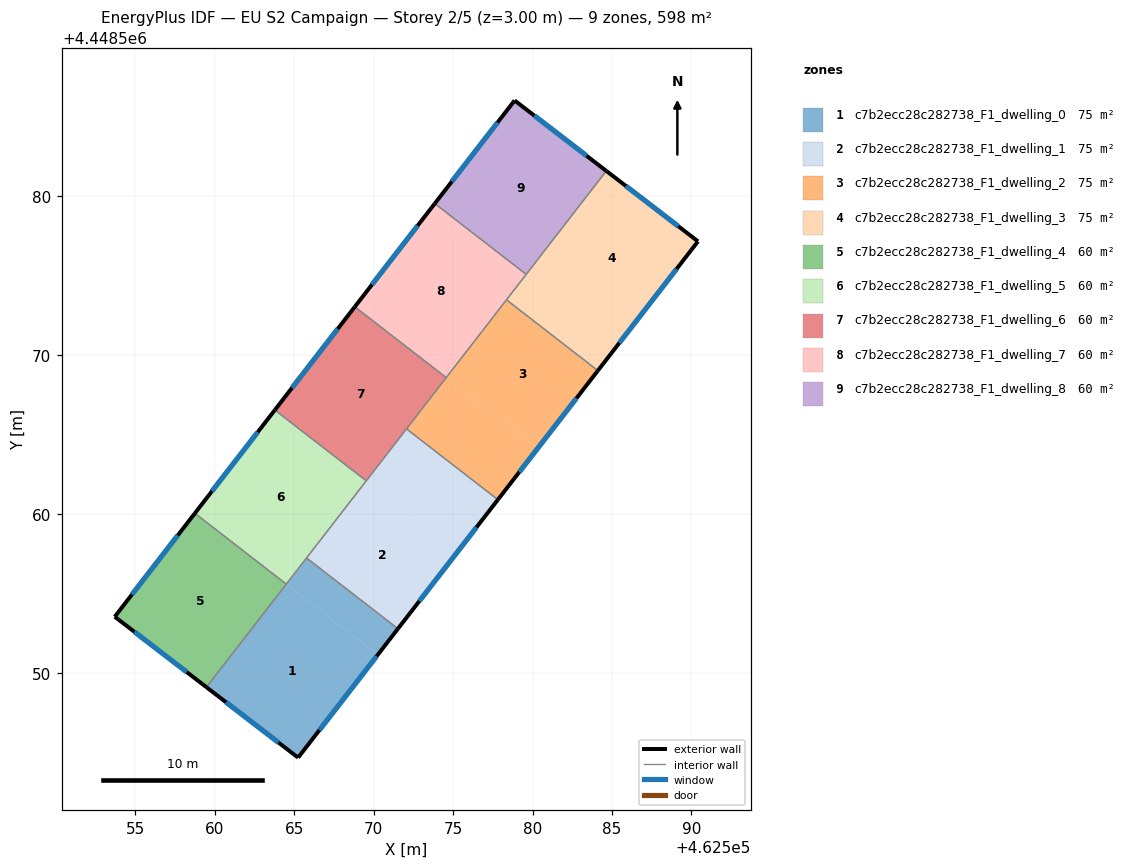
=== STOREY PLAN SPEC (per zone: floor XY polygon, exterior-wall plan segments, windows/doors) ===
zone 1: c7b2ecc28c282738_F1_dwelling_0  (74.8 m²)
  floor: (462570.26, 4448551.13) (462565.24, 4448544.66) (462559.47, 4448549.09) (462564.51, 4448555.59)
  floor: (462571.53, 4448552.77) (462570.26, 4448551.13) (462564.51, 4448555.59) (462565.78, 4448557.23)
  exterior wall: (462565.24, 4448544.66) – (462571.53, 4448552.77)  [10.3 m]
    window: (462566.59, 4448546.39) – (462570.18, 4448551.03)  [10.1 m²]
  exterior wall: (462559.47, 4448549.09) – (462565.24, 4448544.66)  [7.3 m]
    window: (462560.71, 4448548.14) – (462564.01, 4448545.61)  [7.1 m²]
  interior walls: 3
zone 2: c7b2ecc28c282738_F1_dwelling_1  (74.8 m²)
  floor: (462575.30, 4448557.63) (462571.53, 4448552.77) (462565.78, 4448557.23) (462569.54, 4448562.09)
  floor: (462577.82, 4448560.89) (462575.30, 4448557.63) (462569.54, 4448562.09) (462572.07, 4448565.35)
  exterior wall: (462571.53, 4448552.77) – (462577.82, 4448560.89)  [10.3 m]
    window: (462572.88, 4448554.51) – (462576.47, 4448559.15)  [10.1 m²]
  interior walls: 4
zone 3: c7b2ecc28c282738_F1_dwelling_2  (74.8 m²)
  floor: (462584.11, 4448569.02) (462580.33, 4448564.13) (462574.58, 4448568.59) (462578.36, 4448573.47)
  floor: (462580.33, 4448564.13) (462577.82, 4448560.89) (462572.07, 4448565.35) (462574.58, 4448568.59)
  exterior wall: (462577.82, 4448560.89) – (462584.11, 4448569.02)  [10.3 m]
    window: (462579.17, 4448562.63) – (462582.77, 4448567.28)  [10.1 m²]
  interior walls: 4
zone 4: c7b2ecc28c282738_F1_dwelling_3  (74.8 m²)
  floor: (462590.42, 4448577.15) (462585.36, 4448570.63) (462579.62, 4448575.08) (462584.65, 4448581.58)
  floor: (462584.65, 4448581.58) (462579.62, 4448575.08) (462579.61, 4448575.09) (462584.65, 4448581.59)
  floor: (462585.36, 4448570.63) (462584.11, 4448569.02) (462578.36, 4448573.47) (462579.61, 4448575.09)
  exterior wall: (462590.42, 4448577.15) – (462584.65, 4448581.59)  [7.3 m]
    window: (462589.18, 4448578.10) – (462585.88, 4448580.64)  [7.1 m²]
  exterior wall: (462584.11, 4448569.02) – (462590.42, 4448577.15)  [10.3 m]
    window: (462585.46, 4448570.76) – (462589.07, 4448575.41)  [10.1 m²]
  interior walls: 3
zone 5: c7b2ecc28c282738_F1_dwelling_4  (59.8 m²)
  floor: (462564.49, 4448555.59) (462559.46, 4448549.10) (462553.70, 4448553.53) (462558.75, 4448560.04)
  floor: (462564.50, 4448555.58) (462559.47, 4448549.09) (462559.46, 4448549.10) (462564.49, 4448555.59)
  exterior wall: (462553.70, 4448553.53) – (462559.47, 4448549.09)  [7.3 m]
    window: (462554.94, 4448552.58) – (462558.24, 4448550.04)  [7.1 m²]
  exterior wall: (462558.74, 4448560.04) – (462553.70, 4448553.53)  [8.2 m]
    window: (462557.66, 4448558.64) – (462554.78, 4448554.92)  [8.1 m²]
  interior walls: 2
zone 6: c7b2ecc28c282738_F1_dwelling_5  (59.8 m²)
  floor: (462569.53, 4448562.08) (462564.50, 4448555.58) (462558.74, 4448560.04) (462563.78, 4448566.54)
  exterior wall: (462563.78, 4448566.54) – (462558.74, 4448560.04)  [8.2 m]
    window: (462562.70, 4448565.14) – (462559.82, 4448561.43)  [8.1 m²]
  interior walls: 4
zone 7: c7b2ecc28c282738_F1_dwelling_6  (59.8 m²)
  floor: (462574.57, 4448568.58) (462569.54, 4448562.09) (462563.79, 4448566.55) (462568.81, 4448573.04)
  floor: (462569.54, 4448562.09) (462569.53, 4448562.08) (462563.78, 4448566.54) (462563.79, 4448566.55)
  exterior wall: (462568.81, 4448573.04) – (462563.78, 4448566.54)  [8.2 m]
    window: (462567.74, 4448571.64) – (462564.86, 4448567.93)  [8.1 m²]
  interior walls: 4
zone 8: c7b2ecc28c282738_F1_dwelling_7  (59.8 m²)
  floor: (462579.60, 4448575.08) (462574.58, 4448568.59) (462568.82, 4448573.05) (462573.85, 4448579.53)
  floor: (462574.58, 4448568.59) (462574.57, 4448568.58) (462568.81, 4448573.04) (462568.82, 4448573.05)
  exterior wall: (462573.85, 4448579.54) – (462568.81, 4448573.04)  [8.2 m]
    window: (462572.77, 4448578.14) – (462569.89, 4448574.43)  [8.1 m²]
  interior walls: 4
zone 9: c7b2ecc28c282738_F1_dwelling_8  (59.8 m²)
  floor: (462584.65, 4448581.59) (462579.61, 4448575.09) (462573.86, 4448579.55) (462578.87, 4448586.02)
  floor: (462579.61, 4448575.09) (462579.60, 4448575.08) (462573.85, 4448579.53) (462573.86, 4448579.55)
  exterior wall: (462578.87, 4448586.02) – (462573.85, 4448579.54)  [8.2 m]
    window: (462577.80, 4448584.63) – (462574.92, 4448580.92)  [8.0 m²]
  exterior wall: (462584.65, 4448581.59) – (462578.87, 4448586.02)  [7.3 m]
    window: (462583.41, 4448582.54) – (462580.11, 4448585.07)  [7.1 m²]
  interior walls: 2

=== DERIVED (storey summary) ===
Building: EU S2 Campaign
Storey: 2 of 5  (floor level z = 3.00 m)
Storey gross floor area: 598.3 m²
Zones on this storey: 9
  - c7b2ecc28c282738_F1_dwelling_0: floor 74.8 m²; exterior wall 17.5 m (52.6 m²); 2 window(s) 17.2 m²; WWR 32.7%
  - c7b2ecc28c282738_F1_dwelling_1: floor 74.8 m²; exterior wall 10.3 m (30.8 m²); 1 window(s) 10.1 m²; WWR 32.7%
  - c7b2ecc28c282738_F1_dwelling_2: floor 74.8 m²; exterior wall 10.3 m (30.8 m²); 1 window(s) 10.1 m²; WWR 32.7%
  - c7b2ecc28c282738_F1_dwelling_3: floor 74.8 m²; exterior wall 17.6 m (52.7 m²); 2 window(s) 17.2 m²; WWR 32.7%
  - c7b2ecc28c282738_F1_dwelling_4: floor 59.8 m²; exterior wall 15.5 m (46.5 m²); 2 window(s) 15.2 m²; WWR 32.7%
  - c7b2ecc28c282738_F1_dwelling_5: floor 59.8 m²; exterior wall 8.2 m (24.7 m²); 1 window(s) 8.1 m²; WWR 32.7%
  - c7b2ecc28c282738_F1_dwelling_6: floor 59.8 m²; exterior wall 8.2 m (24.7 m²); 1 window(s) 8.1 m²; WWR 32.7%
  - c7b2ecc28c282738_F1_dwelling_7: floor 59.8 m²; exterior wall 8.2 m (24.7 m²); 1 window(s) 8.1 m²; WWR 32.7%
  - c7b2ecc28c282738_F1_dwelling_8: floor 59.8 m²; exterior wall 15.5 m (46.5 m²); 2 window(s) 15.2 m²; WWR 32.7%
Zone adjacency (shared interzone walls):
  - c7b2ecc28c282738_F1_dwelling_0 ↔ c7b2ecc28c282738_F1_dwelling_1
  - c7b2ecc28c282738_F1_dwelling_0 ↔ c7b2ecc28c282738_F1_dwelling_4
  - c7b2ecc28c282738_F1_dwelling_0 ↔ c7b2ecc28c282738_F1_dwelling_5
  - c7b2ecc28c282738_F1_dwelling_1 ↔ c7b2ecc28c282738_F1_dwelling_2
  - c7b2ecc28c282738_F1_dwelling_1 ↔ c7b2ecc28c282738_F1_dwelling_5
  - c7b2ecc28c282738_F1_dwelling_1 ↔ c7b2ecc28c282738_F1_dwelling_6
  - c7b2ecc28c282738_F1_dwelling_2 ↔ c7b2ecc28c282738_F1_dwelling_3
  - c7b2ecc28c282738_F1_dwelling_2 ↔ c7b2ecc28c282738_F1_dwelling_6
  - c7b2ecc28c282738_F1_dwelling_2 ↔ c7b2ecc28c282738_F1_dwelling_7
  - c7b2ecc28c282738_F1_dwelling_3 ↔ c7b2ecc28c282738_F1_dwelling_7
  - c7b2ecc28c282738_F1_dwelling_3 ↔ c7b2ecc28c282738_F1_dwelling_8
  - c7b2ecc28c282738_F1_dwelling_4 ↔ c7b2ecc28c282738_F1_dwelling_5
  - c7b2ecc28c282738_F1_dwelling_5 ↔ c7b2ecc28c282738_F1_dwelling_6
  - c7b2ecc28c282738_F1_dwelling_6 ↔ c7b2ecc28c282738_F1_dwelling_7
  - c7b2ecc28c282738_F1_dwelling_7 ↔ c7b2ecc28c282738_F1_dwelling_8